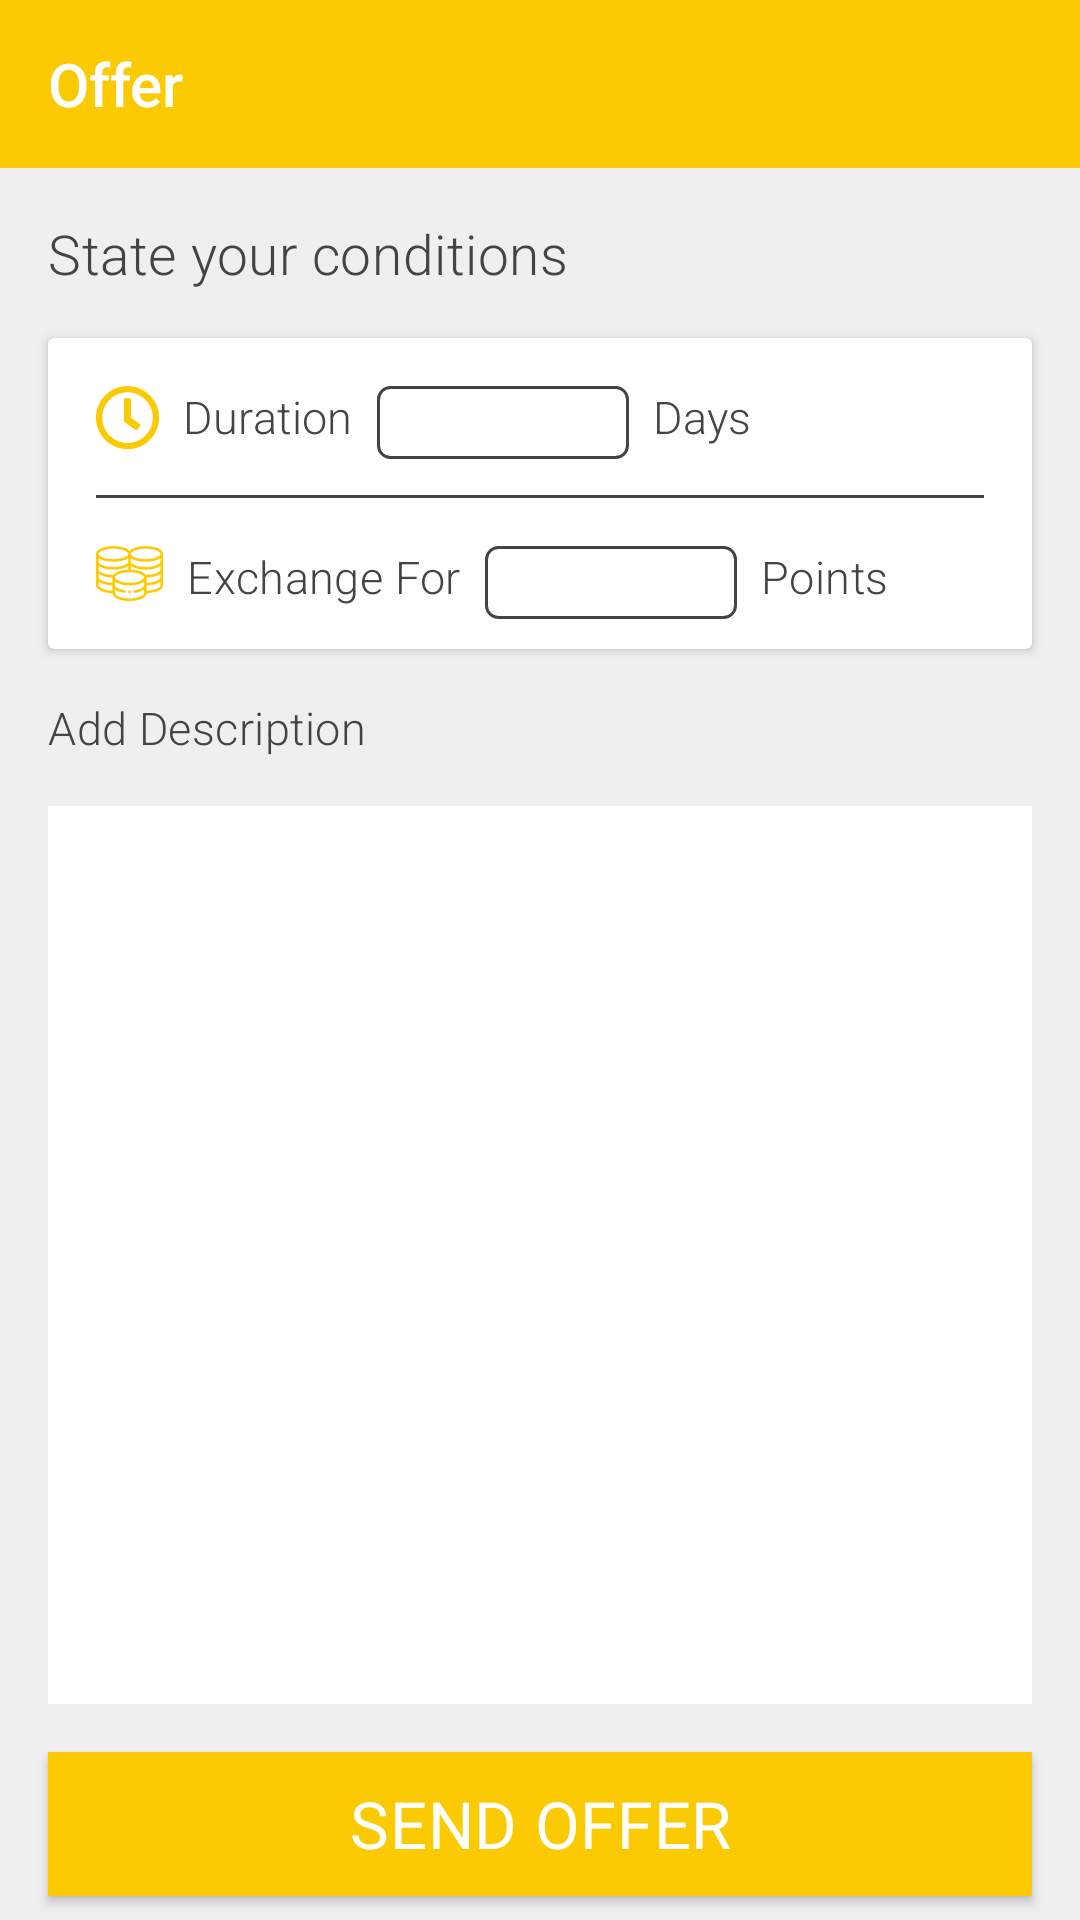

The Android layout XML behind this screen, and the referenced resources:
<!-- AndroidManifest.xml: application theme Theme.AppCompat.Light.NoActionBar -->
<!-- res/layout/activity_offer_detail.xml -->
<?xml version="1.0" encoding="utf-8"?>
<android.support.constraint.ConstraintLayout
    xmlns:android="http://schemas.android.com/apk/res/android"
    xmlns:app="http://schemas.android.com/apk/res-auto"
    xmlns:tools="http://schemas.android.com/tools"
    android:layout_width="match_parent"
    android:layout_height="match_parent"
    tools:context=".requestsfragment.offerdetailfragment.OfferDetailActivity"
    android:background="#efefef">

    <android.support.v7.widget.Toolbar
        android:id="@+id/toolbarForOfferDetail"
        android:layout_width="match_parent"
        android:layout_height="wrap_content"
        app:layout_constraintEnd_toEndOf="parent"
        app:layout_constraintStart_toStartOf="parent"
        app:layout_constraintTop_toTopOf="parent"
        android:background="@color/goldenrod"
        app:titleTextColor="#ffffff"
        app:title="Offer"/>

    <TextView
        android:id="@+id/textView15"
        android:layout_width="wrap_content"
        android:layout_height="wrap_content"
        android:layout_marginLeft="16dp"
        android:layout_marginStart="16dp"
        android:layout_marginTop="16dp"
        android:fontFamily="sans-serif-light"
        android:letterSpacing="0.01"
        android:text="State your conditions"
        android:textColor="#444444"
        android:textSize="18.3sp"
        android:textStyle="normal"
        app:layout_constraintStart_toStartOf="parent"
        app:layout_constraintTop_toBottomOf="@+id/toolbarForOfferDetail" />

    <android.support.v7.widget.CardView
        android:id="@+id/cardView5"
        android:layout_width="0dp"
        android:layout_height="wrap_content"
        android:layout_marginEnd="16dp"
        android:layout_marginLeft="16dp"
        android:layout_marginRight="16dp"
        android:layout_marginStart="16dp"
        android:layout_marginTop="16dp"
        app:layout_constraintEnd_toEndOf="parent"
        app:layout_constraintStart_toStartOf="parent"
        app:layout_constraintTop_toBottomOf="@+id/textView15"
        android:elevation="2dp">

        <android.support.constraint.ConstraintLayout
            android:layout_width="match_parent"
            android:layout_height="wrap_content">

            <TextView
                android:id="@+id/textView43"
                android:layout_width="wrap_content"
                android:layout_height="wrap_content"
                android:layout_marginLeft="8dp"
                android:layout_marginStart="8dp"
                android:layout_marginTop="16dp"
                android:fontFamily="sans-serif-light"
                android:letterSpacing="0.01"
                android:lineSpacingExtra="1.3sp"
                android:text="Duration"
                android:textColor="#444444"
                android:textSize="15sp"
                android:textStyle="normal"
                app:layout_constraintStart_toEndOf="@+id/imageView10"
                app:layout_constraintTop_toTopOf="parent" />

            <ImageView
                android:id="@+id/imageView10"
                android:layout_width="wrap_content"
                android:layout_height="wrap_content"
                android:layout_marginLeft="16dp"
                android:layout_marginStart="16dp"
                android:layout_marginTop="16dp"
                app:layout_constraintStart_toStartOf="parent"
                app:layout_constraintTop_toTopOf="parent"
                app:srcCompat="@drawable/back_copy_27" />

            <EditText
                android:id="@+id/offerDuration"
                android:layout_width="wrap_content"
                android:layout_height="wrap_content"
                android:layout_marginLeft="8dp"
                android:layout_marginStart="8dp"
                android:ems="4"
                android:inputType="numberSigned"
                android:maxEms="10"
                app:layout_constraintStart_toEndOf="@+id/textView43"
                app:layout_constraintTop_toTopOf="@+id/textView43"
                android:background="@drawable/omar_edittext" />

            <TextView
                android:id="@+id/textView44"
                android:layout_width="wrap_content"
                android:layout_height="wrap_content"
                android:layout_marginEnd="8dp"
                android:layout_marginLeft="8dp"
                android:layout_marginRight="8dp"
                android:layout_marginStart="8dp"
                android:fontFamily="sans-serif-light"
                android:letterSpacing="0.01"
                android:lineSpacingExtra="1.3sp"
                android:text="Days"
                android:textColor="#444444"
                android:textSize="15sp"
                android:textStyle="normal"
                app:layout_constraintEnd_toEndOf="parent"
                app:layout_constraintHorizontal_bias="0.0"
                app:layout_constraintStart_toEndOf="@+id/offerDuration"
                app:layout_constraintTop_toTopOf="@+id/offerDuration" />

            <View
                android:id="@+id/view12"
                android:layout_width="0dp"
                android:layout_height="1dp"
                android:layout_marginEnd="16dp"
                android:layout_marginLeft="16dp"
                android:layout_marginRight="16dp"
                android:layout_marginStart="16dp"
                android:layout_marginTop="16dp"
                app:layout_constraintEnd_toEndOf="parent"
                app:layout_constraintStart_toStartOf="parent"
                app:layout_constraintTop_toBottomOf="@+id/textView43"
                android:background="#444444" />

            <EditText
                android:id="@+id/offerPoints"
                android:layout_width="wrap_content"
                android:layout_height="wrap_content"
                android:layout_marginLeft="8dp"
                android:layout_marginStart="8dp"
                android:ems="4"
                android:inputType="numberSigned"
                android:background="@drawable/omar_edittext"
                app:layout_constraintStart_toEndOf="@+id/textView9"
                app:layout_constraintTop_toTopOf="@+id/textView9" />

            <TextView
                android:id="@+id/textView12"
                android:layout_width="wrap_content"
                android:layout_height="wrap_content"
                android:layout_marginEnd="8dp"
                android:layout_marginLeft="8dp"
                android:layout_marginRight="8dp"
                android:layout_marginStart="8dp"
                android:fontFamily="sans-serif-light"
                android:letterSpacing="0.01"
                android:lineSpacingExtra="1.3sp"
                android:text="Points"
                android:textColor="#444444"
                android:textSize="15sp"
                android:textStyle="normal"
                app:layout_constraintEnd_toEndOf="parent"
                app:layout_constraintHorizontal_bias="0.0"
                app:layout_constraintStart_toEndOf="@+id/offerPoints"
                app:layout_constraintTop_toTopOf="@+id/offerPoints" />

            <ImageView
                android:id="@+id/imageView14"
                android:layout_width="wrap_content"
                android:layout_height="wrap_content"
                android:layout_marginBottom="16dp"
                android:layout_marginLeft="16dp"
                android:layout_marginStart="16dp"
                android:layout_marginTop="16dp"
                app:layout_constraintBottom_toBottomOf="parent"
                app:layout_constraintStart_toStartOf="parent"
                app:layout_constraintTop_toBottomOf="@+id/view12"
                app:srcCompat="@drawable/layer_1338" />

            <TextView
                android:id="@+id/textView9"
                android:layout_width="wrap_content"
                android:layout_height="wrap_content"
                android:layout_marginLeft="8dp"
                android:layout_marginStart="8dp"
                android:layout_marginTop="16dp"
                android:fontFamily="sans-serif-light"
                android:letterSpacing="0.01"
                android:lineSpacingExtra="1.3sp"
                android:text="Exchange For"
                android:textColor="#444444"
                android:textSize="15sp"
                android:textStyle="normal"
                app:layout_constraintStart_toEndOf="@+id/imageView14"
                app:layout_constraintTop_toBottomOf="@+id/view12" />

        </android.support.constraint.ConstraintLayout>

    </android.support.v7.widget.CardView>

    <TextView
        android:id="@+id/textView45"
        android:layout_width="0dp"
        android:layout_height="wrap_content"
        android:layout_marginEnd="16dp"
        android:layout_marginLeft="16dp"
        android:layout_marginRight="16dp"
        android:layout_marginStart="16dp"
        android:layout_marginTop="16dp"
        android:fontFamily="sans-serif-light"
        android:letterSpacing="0.01"
        android:lineSpacingExtra="1.3sp"
        android:text="Add Description"
        android:textColor="#444444"
        android:textSize="15sp"
        android:textStyle="normal"
        app:layout_constraintEnd_toEndOf="parent"
        app:layout_constraintHorizontal_bias="1.0"
        app:layout_constraintStart_toStartOf="parent"
        app:layout_constraintTop_toBottomOf="@+id/cardView5" />

    <EditText
        android:id="@+id/offerDecription"
        android:layout_width="0dp"
        android:layout_height="0dp"
        android:layout_marginBottom="16dp"
        android:layout_marginEnd="16dp"
        android:layout_marginLeft="16dp"
        android:layout_marginRight="16dp"
        android:layout_marginStart="16dp"
        android:layout_marginTop="16dp"
        android:background="#ffffff"
        app:layout_constraintBottom_toTopOf="@+id/offerSendButton"
        app:layout_constraintEnd_toEndOf="parent"
        app:layout_constraintStart_toStartOf="parent"
        app:layout_constraintTop_toBottomOf="@+id/textView45"
        android:maxLength="999"
        android:gravity="top"
        android:inputType="textMultiLine"/>

    <Button
        android:id="@+id/offerSendButton"
        android:layout_width="0dp"
        android:layout_height="wrap_content"
        android:layout_marginBottom="8dp"
        android:layout_marginEnd="16dp"
        android:layout_marginLeft="16dp"
        android:layout_marginRight="16dp"
        android:layout_marginStart="16dp"
        android:text="Send Offer"
        app:layout_constraintBottom_toBottomOf="parent"
        app:layout_constraintEnd_toEndOf="parent"
        app:layout_constraintStart_toStartOf="parent"
        android:background="@color/goldenrod"
        android:textColor="#ffffff"
        android:textSize="21.7sp"
        android:fontFamily="sans-serif"
        android:textStyle="normal"
        android:letterSpacing="0.01"
        android:lineSpacingExtra="-5.3sp"/>


</android.support.constraint.ConstraintLayout>
<!-- resources referenced by this layout -->
<resources>
  <color name="goldenrod">#fbca03</color>
  <!-- drawable back_copy_27: png bitmap (drawable-hdpi, 684 bytes) -->
  <!-- drawable layer_1338: png bitmap (drawable-hdpi, 1302 bytes) -->
  <!-- drawable omar_edittext (drawable) -->
  <?xml version="1.0" encoding="utf-8"?>
  <shape xmlns:android="http://schemas.android.com/apk/res/android"
      android:shape="rectangle">
      <solid android:color="#ffffff"/>
      <stroke
          android:color="#444444"
          android:width="1dp"/>
      <corners android:radius="4dp"/>
  </shape>
</resources>
